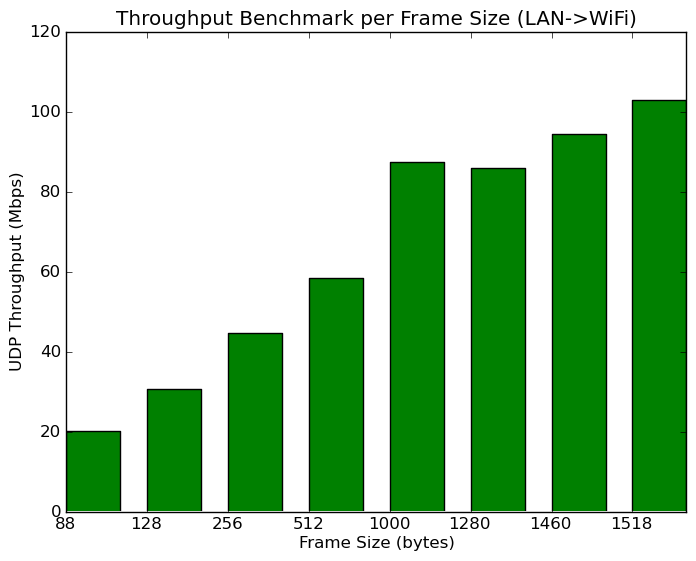

The data file committed next to this chart (first rows):
# clients per ssid, # ssids, client security, frame size (bytes), direction, pps, Mbps
1, 1, WPA2-PSK, 88, LAN->WiFi, 28509, 20.1
1, 1, WPA2-PSK, 128, LAN->WiFi, 29850, 30.6
1, 1, WPA2-PSK, 256, LAN->WiFi, 21777, 44.6
1, 1, WPA2-PSK, 512, LAN->WiFi, 14262, 58.4
1, 1, WPA2-PSK, 1000, LAN->WiFi, 10925, 87.4
1, 1, WPA2-PSK, 1280, LAN->WiFi, 8375, 85.8
1, 1, WPA2-PSK, 1460, LAN->WiFi, 8085, 94.4
1, 1, WPA2-PSK, 1518, LAN->WiFi, 8470, 103
